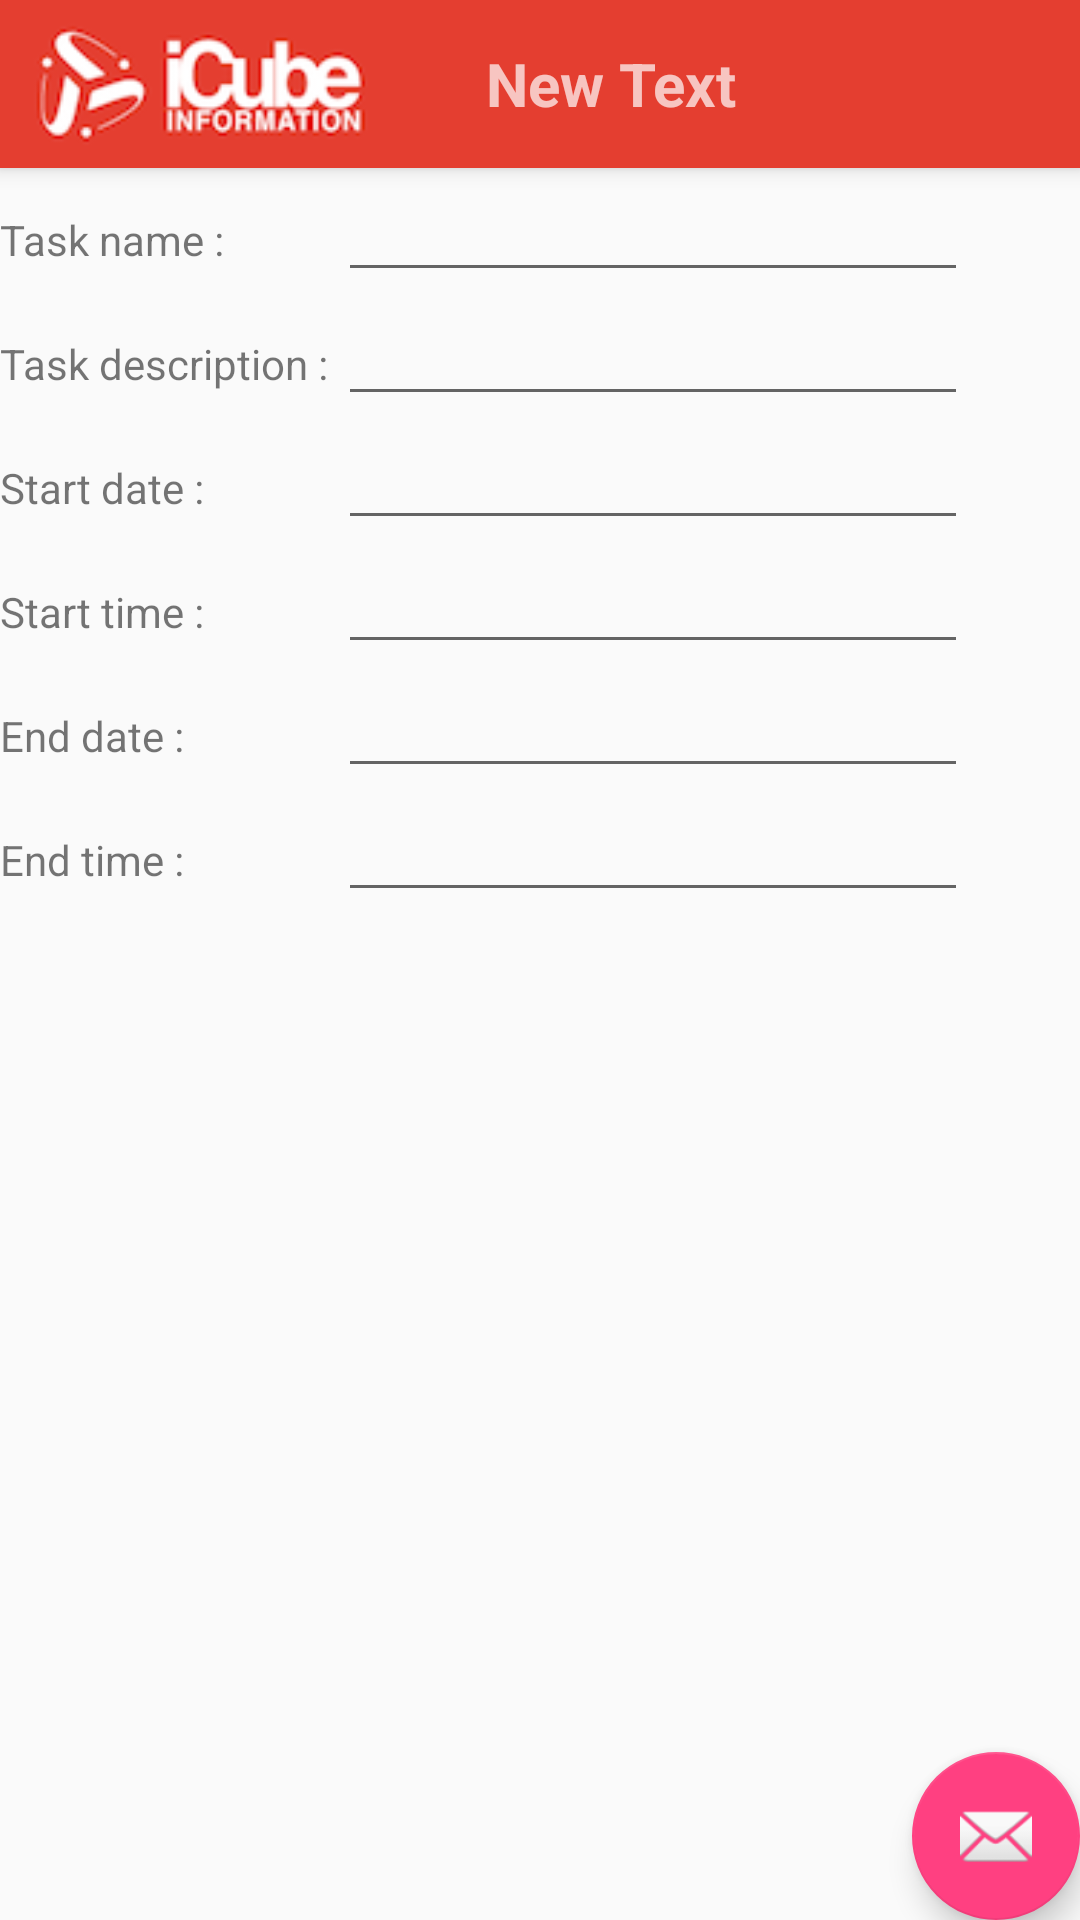

Layout XML and referenced resources for this Android screen:
<!-- AndroidManifest.xml: application theme AppTheme -->
<!-- res/layout/activity_edit_task.xml -->
<?xml version="1.0" encoding="utf-8"?>
<android.support.design.widget.CoordinatorLayout
    xmlns:android="http://schemas.android.com/apk/res/android"
    xmlns:app="http://schemas.android.com/apk/res-auto"
    xmlns:tools="http://schemas.android.com/tools"
    android:layout_width="match_parent"
    android:layout_height="match_parent"
    tools:context="com.project.icube.eqa.EditTaskActivity">

    
    <include
        android:layout_width="fill_parent"
        android:layout_height="wrap_content"
        layout="@layout/title_bar" />

    <include layout="@layout/content_edit_task" />

    <android.support.design.widget.FloatingActionButton
        android:id="@+id/fab"
        android:layout_width="wrap_content"
        android:layout_height="wrap_content"
        android:layout_gravity="bottom|end"
        android:layout_margin="@dimen/fab_margin"
        app:srcCompat="@android:drawable/ic_dialog_email" />

</android.support.design.widget.CoordinatorLayout>
<!-- res/layout/title_bar.xml (included above) -->
<?xml version="1.0" encoding="utf-8"?>
<android.support.design.widget.AppBarLayout
    android:layout_width="match_parent"
    android:layout_height="wrap_content"
    android:theme="@style/AppTheme.AppBarOverlay"
    xmlns:android="http://schemas.android.com/apk/res/android">

    <LinearLayout
        android:layout_width="match_parent"
        android:layout_height="?attr/actionBarSize"
        android:background="#e43e30">
        <ImageView
            android:layout_width="wrap_content"
            android:layout_height="wrap_content"
            android:id="@+id/toolbar_icon"
            android:src="@drawable/icube_icon"
            android:adjustViewBounds="false"
            android:layout_margin="5dp" />

        <TextView
            android:layout_width="wrap_content"
            android:layout_height="wrap_content"
            android:text="New Text"
            android:id="@+id/toolbar_user"
            android:layout_gravity="center_vertical"
            android:textSize="20dp"
            android:textStyle="bold"
            android:layout_marginLeft="30dp" />
    </LinearLayout>

</android.support.design.widget.AppBarLayout>
<!-- res/layout/content_edit_task.xml (included above) -->
<?xml version="1.0" encoding="utf-8"?>
<android.support.constraint.ConstraintLayout
    xmlns:android="http://schemas.android.com/apk/res/android"
    xmlns:app="http://schemas.android.com/apk/res-auto"
    xmlns:tools="http://schemas.android.com/tools"
    android:layout_width="match_parent"
    android:layout_height="match_parent"
    app:layout_behavior="@string/appbar_scrolling_view_behavior"
    tools:context="com.project.icube.eqa.EditTaskActivity"
    tools:showIn="@layout/activity_edit_task">

    <TableLayout
        android:layout_width="395dp"
        android:layout_height="587dp"
        tools:layout_editor_absoluteY="8dp"
        tools:layout_editor_absoluteX="8dp">

        <TableRow
            android:layout_width="match_parent"
            android:layout_height="match_parent" >

            <TextView
                android:id="@+id/task_name"
                android:layout_width="wrap_content"
                android:layout_height="wrap_content"
                android:text="Task name : " />

            <EditText
                android:id="@+id/input_task_name"
                android:layout_width="wrap_content"
                android:layout_height="wrap_content"
                android:ems="10"
                android:inputType="textPersonName" />

        </TableRow>

        <TableRow
            android:layout_width="match_parent"
            android:layout_height="match_parent" >

            <TextView
                android:id="@+id/task_desc"
                android:layout_width="wrap_content"
                android:layout_height="wrap_content"
                android:text="Task description : " />

            <EditText
                android:id="@+id/input_task_desc"
                android:layout_width="wrap_content"
                android:layout_height="wrap_content"
                android:ems="10"
                android:inputType="textMultiLine" />

        </TableRow>

        <TableRow
            android:layout_width="match_parent"
            android:layout_height="match_parent">

            <TextView
                android:id="@+id/task_start_date"
                android:layout_width="wrap_content"
                android:layout_height="wrap_content"
                android:text="Start date : " />

            <EditText
                android:id="@+id/input_task_start_date"
                android:layout_width="wrap_content"
                android:layout_height="wrap_content"
                android:ems="10"
                android:inputType="date" />

        </TableRow>

        <TableRow
            android:layout_width="match_parent"
            android:layout_height="match_parent" >

            <TextView
                android:id="@+id/task_start_time"
                android:layout_width="wrap_content"
                android:layout_height="wrap_content"
                android:text="Start time : " />

            <EditText
                android:id="@+id/input_task_start_time"
                android:layout_width="wrap_content"
                android:layout_height="wrap_content"
                android:ems="10"
                android:inputType="time" />
        </TableRow>

        <TableRow
            android:layout_width="match_parent"
            android:layout_height="match_parent" >

            <TextView
                android:id="@+id/task_end_date"
                android:layout_width="wrap_content"
                android:layout_height="wrap_content"
                android:text="End date : " />

            <EditText
                android:id="@+id/input_task_end_date"
                android:layout_width="wrap_content"
                android:layout_height="wrap_content"
                android:ems="10"
                android:inputType="date" />
        </TableRow>

        <TableRow
            android:layout_width="match_parent"
            android:layout_height="match_parent">

            <TextView
                android:id="@+id/task_end_time"
                android:layout_width="wrap_content"
                android:layout_height="wrap_content"
                android:text="End time : " />

            <EditText
                android:id="@+id/input_task_end_time"
                android:layout_width="wrap_content"
                android:layout_height="wrap_content"
                android:ems="10"
                android:inputType="time" />
        </TableRow>
    </TableLayout>
</android.support.constraint.ConstraintLayout>
<!-- resources referenced by this layout -->
<resources>
  <!-- drawable icube_icon: png bitmap (drawable, 15886 bytes) -->
  <style name="AppTheme.AppBarOverlay" parent="ThemeOverlay.AppCompat.Dark.ActionBar" />
  <style name="AppTheme.PopupOverlay" parent="ThemeOverlay.AppCompat.Light" />
  <style name="AppTheme" parent="Theme.AppCompat.Light.DarkActionBar">
          
          <item name="colorPrimary">@color/colorPrimary</item>
          <item name="colorPrimaryDark">@color/colorPrimaryDark</item>
          <item name="colorAccent">@color/colorAccent</item>
      </style>
  <color name="colorPrimary">#3f51b5</color>
  <color name="colorPrimaryDark">#303F9F</color>
  <color name="colorAccent">#FF4081</color>
</resources>
